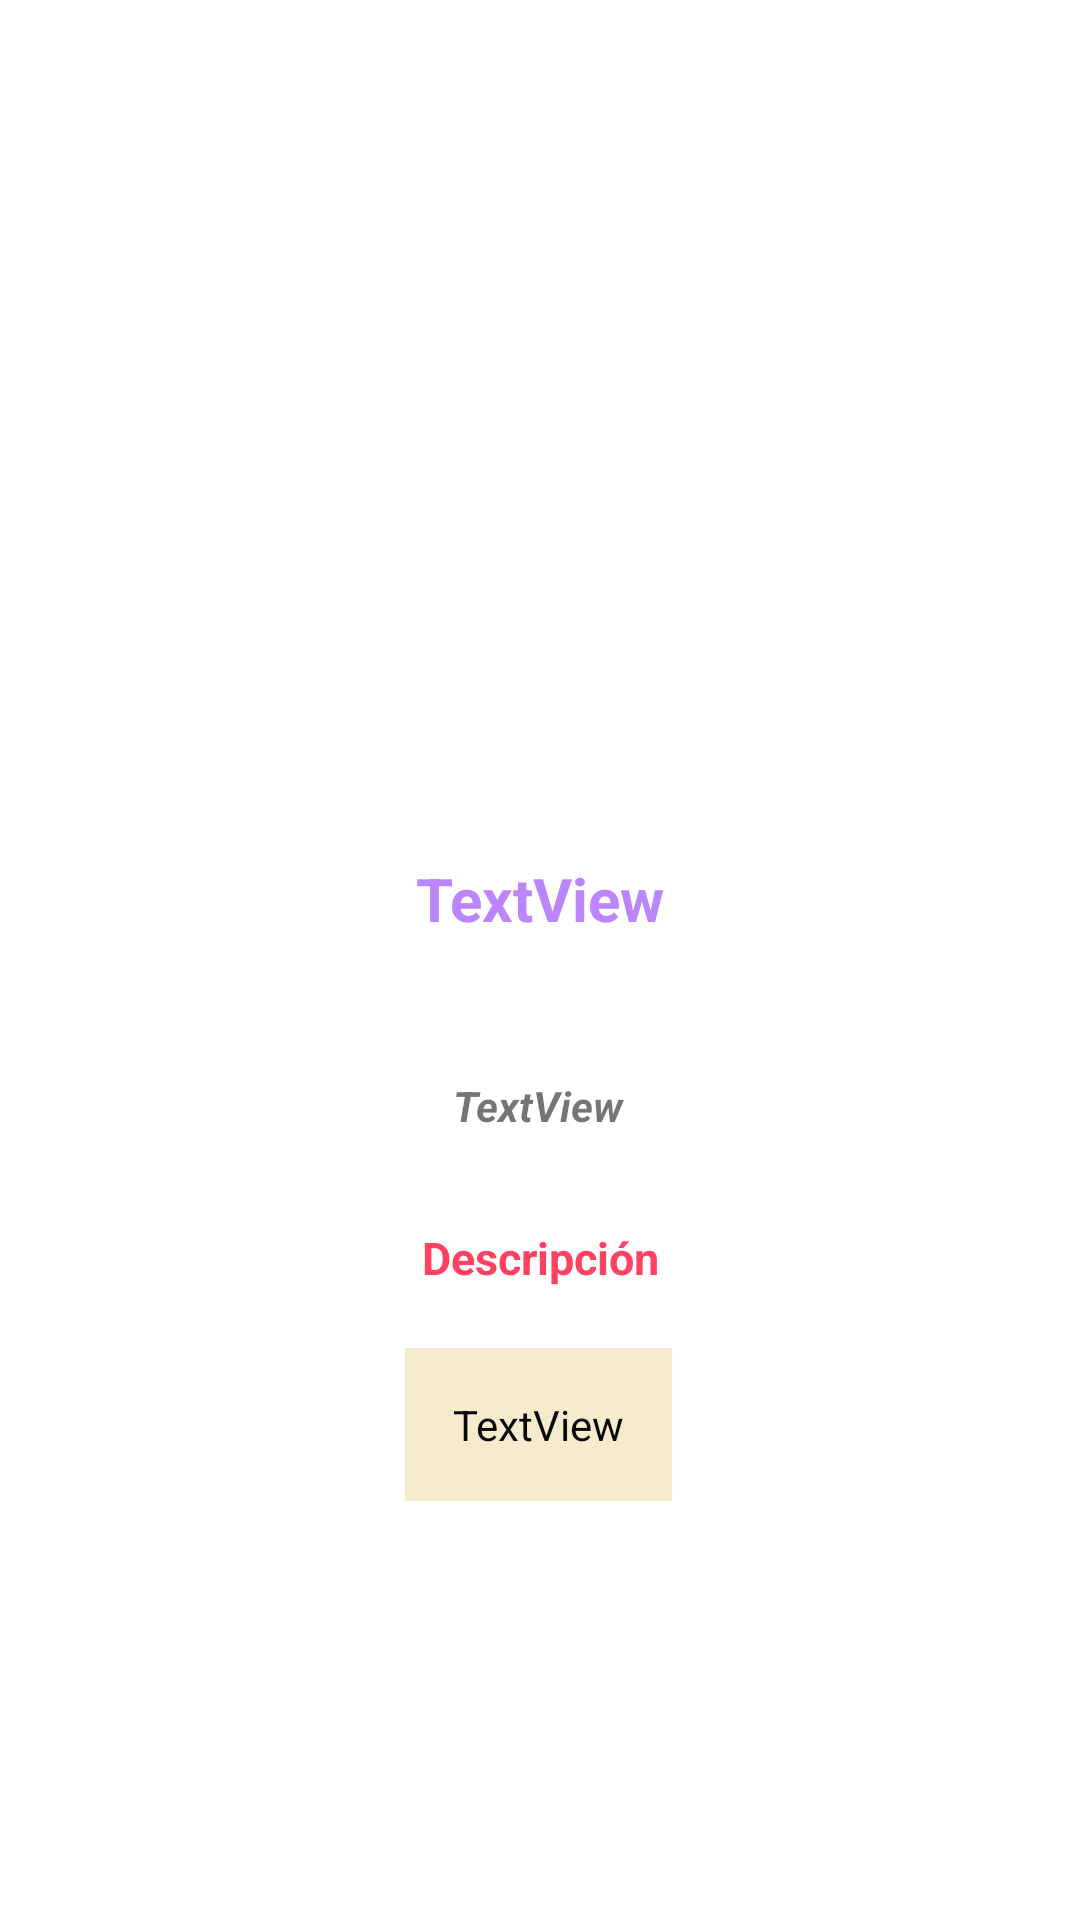

Here is an Android app screen rendered from its layout file. Give the layout XML and the strings, colors and styles it references.
<!-- AndroidManifest.xml: application theme Theme.RomStore -->
<!-- res/layout/activity_detalle_departamento_cinco.xml -->
<?xml version="1.0" encoding="utf-8"?>
<androidx.constraintlayout.widget.ConstraintLayout xmlns:android="http://schemas.android.com/apk/res/android"
    xmlns:app="http://schemas.android.com/apk/res-auto"
    xmlns:tools="http://schemas.android.com/tools"
    android:layout_width="match_parent"
    android:layout_height="match_parent"
    tools:context=".DetalleDepartamentoCinco">

    <ImageView
        android:id="@+id/imageView"
        android:layout_width="278dp"
        android:layout_height="235dp"
        android:layout_marginStart="16dp"
        android:layout_marginTop="24dp"
        android:layout_marginEnd="16dp"
        app:layout_constraintEnd_toEndOf="parent"
        app:layout_constraintHorizontal_bias="0.495"
        app:layout_constraintStart_toStartOf="parent"
        app:layout_constraintTop_toTopOf="parent"
        app:srcCompat="@drawable/ic_launcher_background" />

    <TextView
        android:id="@+id/tvNombre"
        android:layout_width="match_parent"
        android:layout_height="wrap_content"
        android:layout_marginTop="20dp"
        android:paddingLeft="14dp"
        android:paddingTop="7dp"
        android:paddingRight="14dp"
        android:paddingBottom="7dp"
        android:text="TextView"
        android:textAlignment="center"
        android:textColor="@color/purple_200"
        android:textSize="20dp"
        android:textStyle="bold"
        app:layout_constraintEnd_toEndOf="parent"
        app:layout_constraintHorizontal_bias="0.517"
        app:layout_constraintStart_toStartOf="parent"
        app:layout_constraintTop_toBottomOf="@+id/imageView" />

    <TextView
        android:id="@+id/tvNombreC"
        android:layout_width="wrap_content"
        android:layout_height="wrap_content"
        android:layout_marginTop="32dp"
        android:paddingLeft="7dp"
        android:paddingTop="7dp"
        android:paddingRight="7dp"
        android:paddingBottom="7dp"
        android:text="TextView"
        android:textAlignment="center"
        android:textStyle="bold|italic"
        app:layout_constraintEnd_toEndOf="parent"
        app:layout_constraintHorizontal_bias="0.498"
        app:layout_constraintStart_toStartOf="parent"
        app:layout_constraintTop_toBottomOf="@+id/tvNombre" />

    <TextView
        android:id="@+id/tvDescripcion"
        android:layout_width="wrap_content"
        android:layout_height="wrap_content"
        android:layout_marginLeft="16dp"
        android:layout_marginTop="20dp"
        android:layout_marginRight="16dp"
        android:background="#F6EBCD"
        android:paddingLeft="16dp"
        android:paddingTop="16dp"
        android:paddingRight="16dp"
        android:paddingBottom="16dp"
        android:text="TextView"
        android:textAlignment="center"
        android:textColor="#0B0A0A"
        android:textSize="14sp"
        app:barrierMargin="@dimen/cardview_default_radius"
        app:layout_constraintEnd_toEndOf="parent"
        app:layout_constraintHorizontal_bias="0.498"
        app:layout_constraintStart_toStartOf="parent"
        app:layout_constraintTop_toBottomOf="@+id/textView7" />

    <TextView
        android:id="@+id/textView7"
        android:layout_width="wrap_content"
        android:layout_height="wrap_content"
        android:layout_marginLeft="16dp"
        android:layout_marginTop="24dp"
        android:layout_marginRight="16dp"
        android:text="Descripción"
        android:textColor="#FF4162"
        android:textSize="15sp"
        android:textStyle="bold"
        app:layout_constraintEnd_toEndOf="parent"
        app:layout_constraintStart_toStartOf="parent"
        app:layout_constraintTop_toBottomOf="@+id/tvNombreC" />
</androidx.constraintlayout.widget.ConstraintLayout>
<!-- resources referenced by this layout -->
<resources>
  <style name="Theme.RomStore" parent="Theme.MaterialComponents.DayNight.DarkActionBar">
          
          <item name="colorPrimary">@color/purple_500</item>
          <item name="colorPrimaryVariant">@color/purple_700</item>
          <item name="colorOnPrimary">@color/white</item>
          
          <item name="colorSecondary">@color/teal_200</item>
          <item name="colorSecondaryVariant">@color/teal_700</item>
          <item name="colorOnSecondary">@color/black</item>
          
          <item name="android:statusBarColor" tools:targetApi="l">?attr/colorPrimaryVariant</item>
          
      </style>
  <!-- not gathered from this repository: default colours our renderer supplied (Android Studio template values) -->
  <color name="purple_200">#FFBB86FC</color>
  <color name="purple_500">#FF6200EE</color>
  <color name="purple_700">#FF3700B3</color>
  <color name="teal_200">#FF03DAC5</color>
  <color name="teal_700">#FF018786</color>
  <color name="black">#FF000000</color>
  <color name="white">#FFFFFFFF</color>
</resources>
